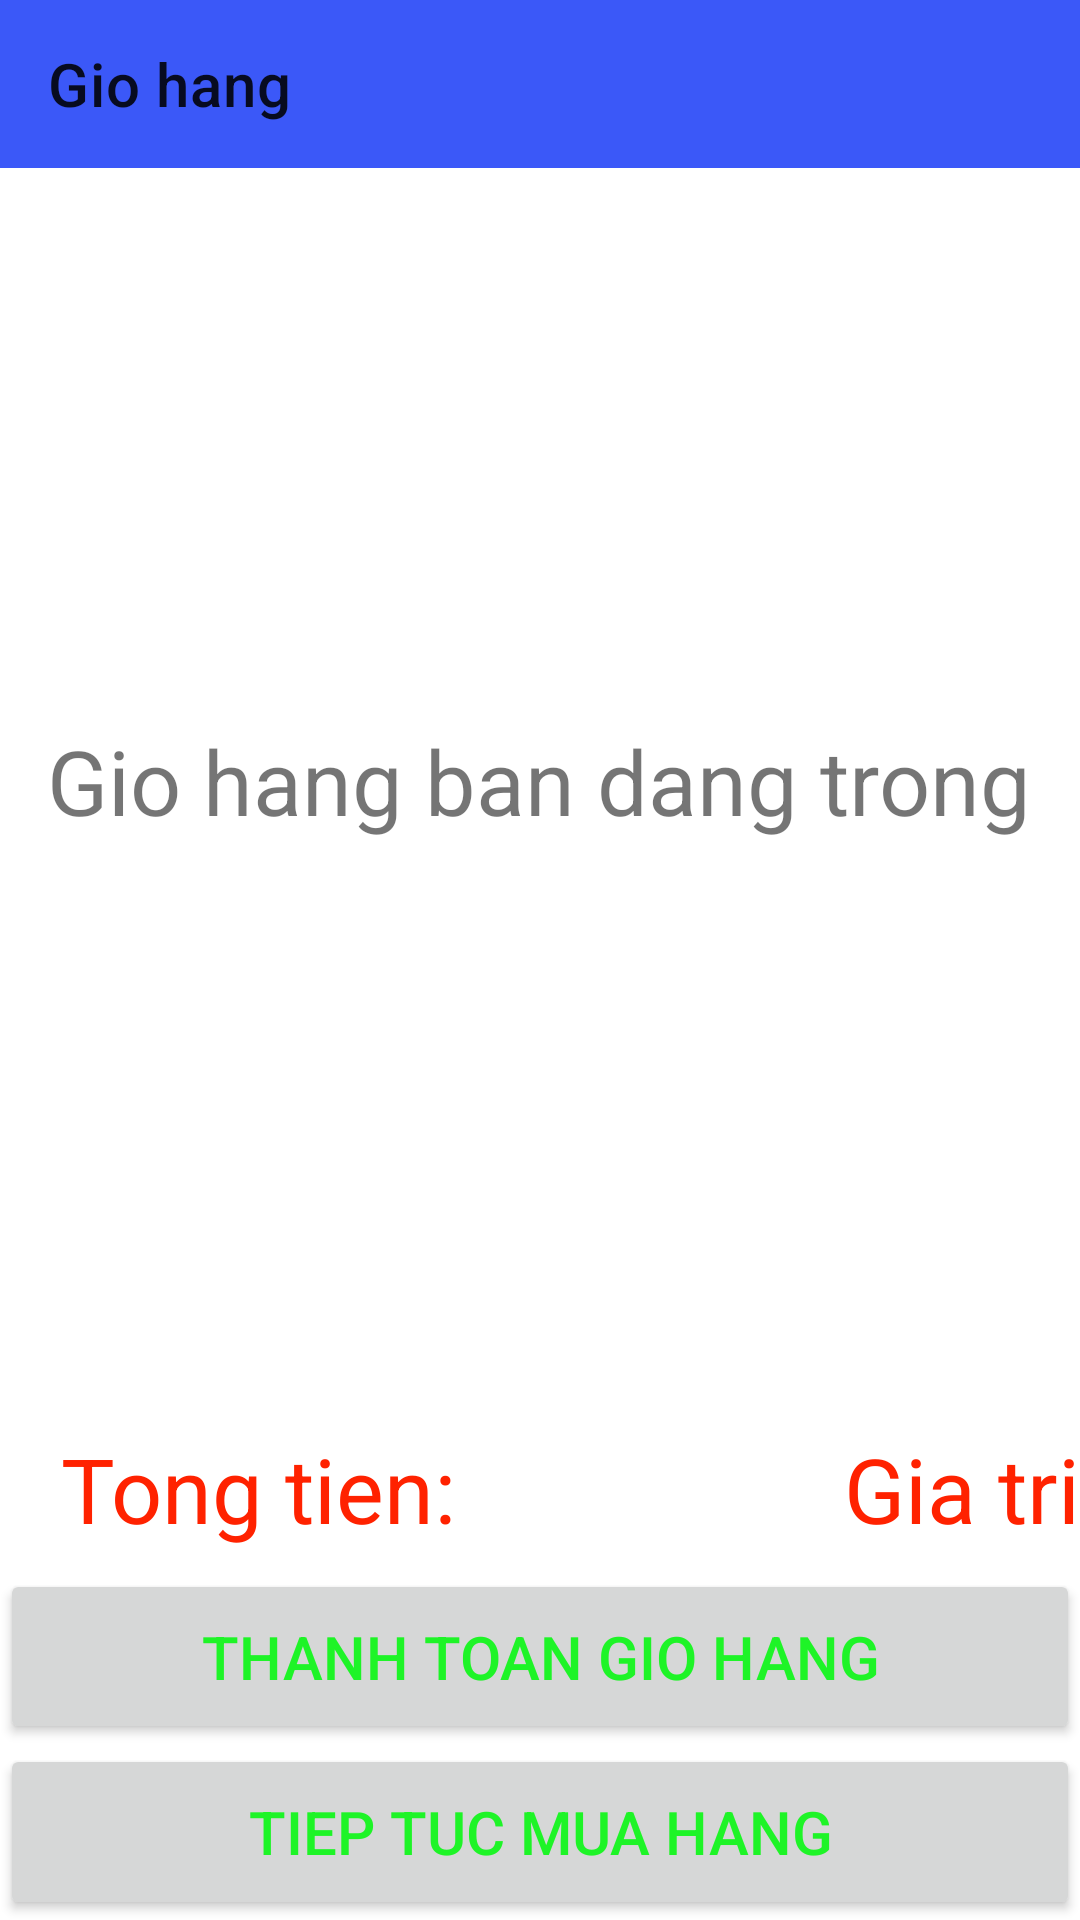

Android layout source for this screen:
<!-- AndroidManifest.xml: application theme Theme.APPBANSACH -->
<!-- res/layout/activity_giohang.xml -->
<?xml version="1.0" encoding="utf-8"?>
<LinearLayout xmlns:android="http://schemas.android.com/apk/res/android"
    xmlns:app="http://schemas.android.com/apk/res-auto"
    xmlns:tools="http://schemas.android.com/tools"
    android:layout_width="match_parent"
    android:layout_height="match_parent"
    android:orientation="vertical"
    tools:context=".activity.Giohang">


    <androidx.appcompat.widget.Toolbar
        android:background="#3B58F8"
        app:title="Gio hang"
        android:id="@+id/toolbargiohang"
        android:layout_width="match_parent"
        android:layout_height="wrap_content">
    </androidx.appcompat.widget.Toolbar>
    <LinearLayout
        android:layout_weight="7"
        android:layout_width="match_parent"
        android:layout_height="0dp">
        <FrameLayout
            android:layout_width="match_parent"
            android:layout_height="match_parent">
            <TextView
                android:layout_gravity="center"
                android:id="@+id/textviewthongbao"
                android:textSize="30sp"
                android:text="Gio hang ban dang trong"
                android:layout_width="wrap_content"
                android:layout_height="wrap_content" />
            <ListView
                android:id="@+id/listviewgiohang"
                android:layout_width="match_parent"
                android:layout_height="match_parent">
            </ListView>
        </FrameLayout>
    </LinearLayout>
    <LinearLayout
        android:layout_weight="1"
        android:layout_width="match_parent"
        android:layout_height="0dp">
        <LinearLayout
            android:layout_marginTop="5dp"
            android:orientation="horizontal"
            android:weightSum="2"
            android:layout_width="match_parent"
            android:layout_height="match_parent">
            <LinearLayout
                android:gravity="center"
                android:layout_weight="1"
                android:layout_width="0dp"
                android:layout_height="match_parent">
                <TextView
                    android:textColor="#f20"
                    android:text="Tong tien: "
                    android:textSize="30sp"
                    android:layout_width="wrap_content"
                    android:layout_height="wrap_content" />
            </LinearLayout>
            <LinearLayout
                android:gravity="right|center"
                android:layout_weight="1"
                android:layout_width="0dp"
                android:layout_height="match_parent">
                <TextView
                    android:id="@+id/textviewtongtien"
                    android:textAlignment="center"
                    android:singleLine="true"
                    android:textColor="#f20"
                    android:text="Gia tri"
                    android:textSize="30sp"
                    android:layout_width="wrap_content"
                    android:layout_height="wrap_content" />
            </LinearLayout>
        </LinearLayout>
    </LinearLayout>
    <Button
        android:textColor="#1EF427"
        android:textSize="20sp"
        android:text="Thanh toan gio hang"
        android:id="@+id/buttonthanhtoangiohang"
        android:layout_weight="1"
        android:layout_width="match_parent"
        android:layout_height="0dp"/>
    <Button
        android:textColor="#1EF427"
        android:textSize="20sp"
        android:text="Tiep tuc mua hang"
        android:id="@+id/buttontieptucmuahang"
        android:layout_weight="1"
        android:layout_width="match_parent"
        android:layout_height="0dp"/>

</LinearLayout>
<!-- resources referenced by this layout -->
<resources>
  <style name="Theme.APPBANSACH" parent="Theme.MaterialComponents.DayNight.NoActionBar">
          
          <item name="colorPrimary">@color/purple_500</item>
          <item name="colorPrimaryVariant">@color/purple_700</item>
          <item name="colorOnPrimary">@color/white</item>
          
          <item name="colorSecondary">@color/teal_200</item>
          <item name="colorSecondaryVariant">@color/teal_700</item>
          <item name="colorOnSecondary">@color/black</item>
          
          <item name="android:statusBarColor" tools:targetApi="l">?attr/colorPrimaryVariant</item>
          
      </style>
  <!-- not gathered from this repository: default colours our renderer supplied (Android Studio template values) -->
  <color name="purple_500">#FF6200EE</color>
  <color name="purple_700">#FF3700B3</color>
  <color name="teal_200">#FF03DAC5</color>
  <color name="teal_700">#FF018786</color>
  <color name="black">#FF000000</color>
  <color name="white">#FFFFFFFF</color>
</resources>
